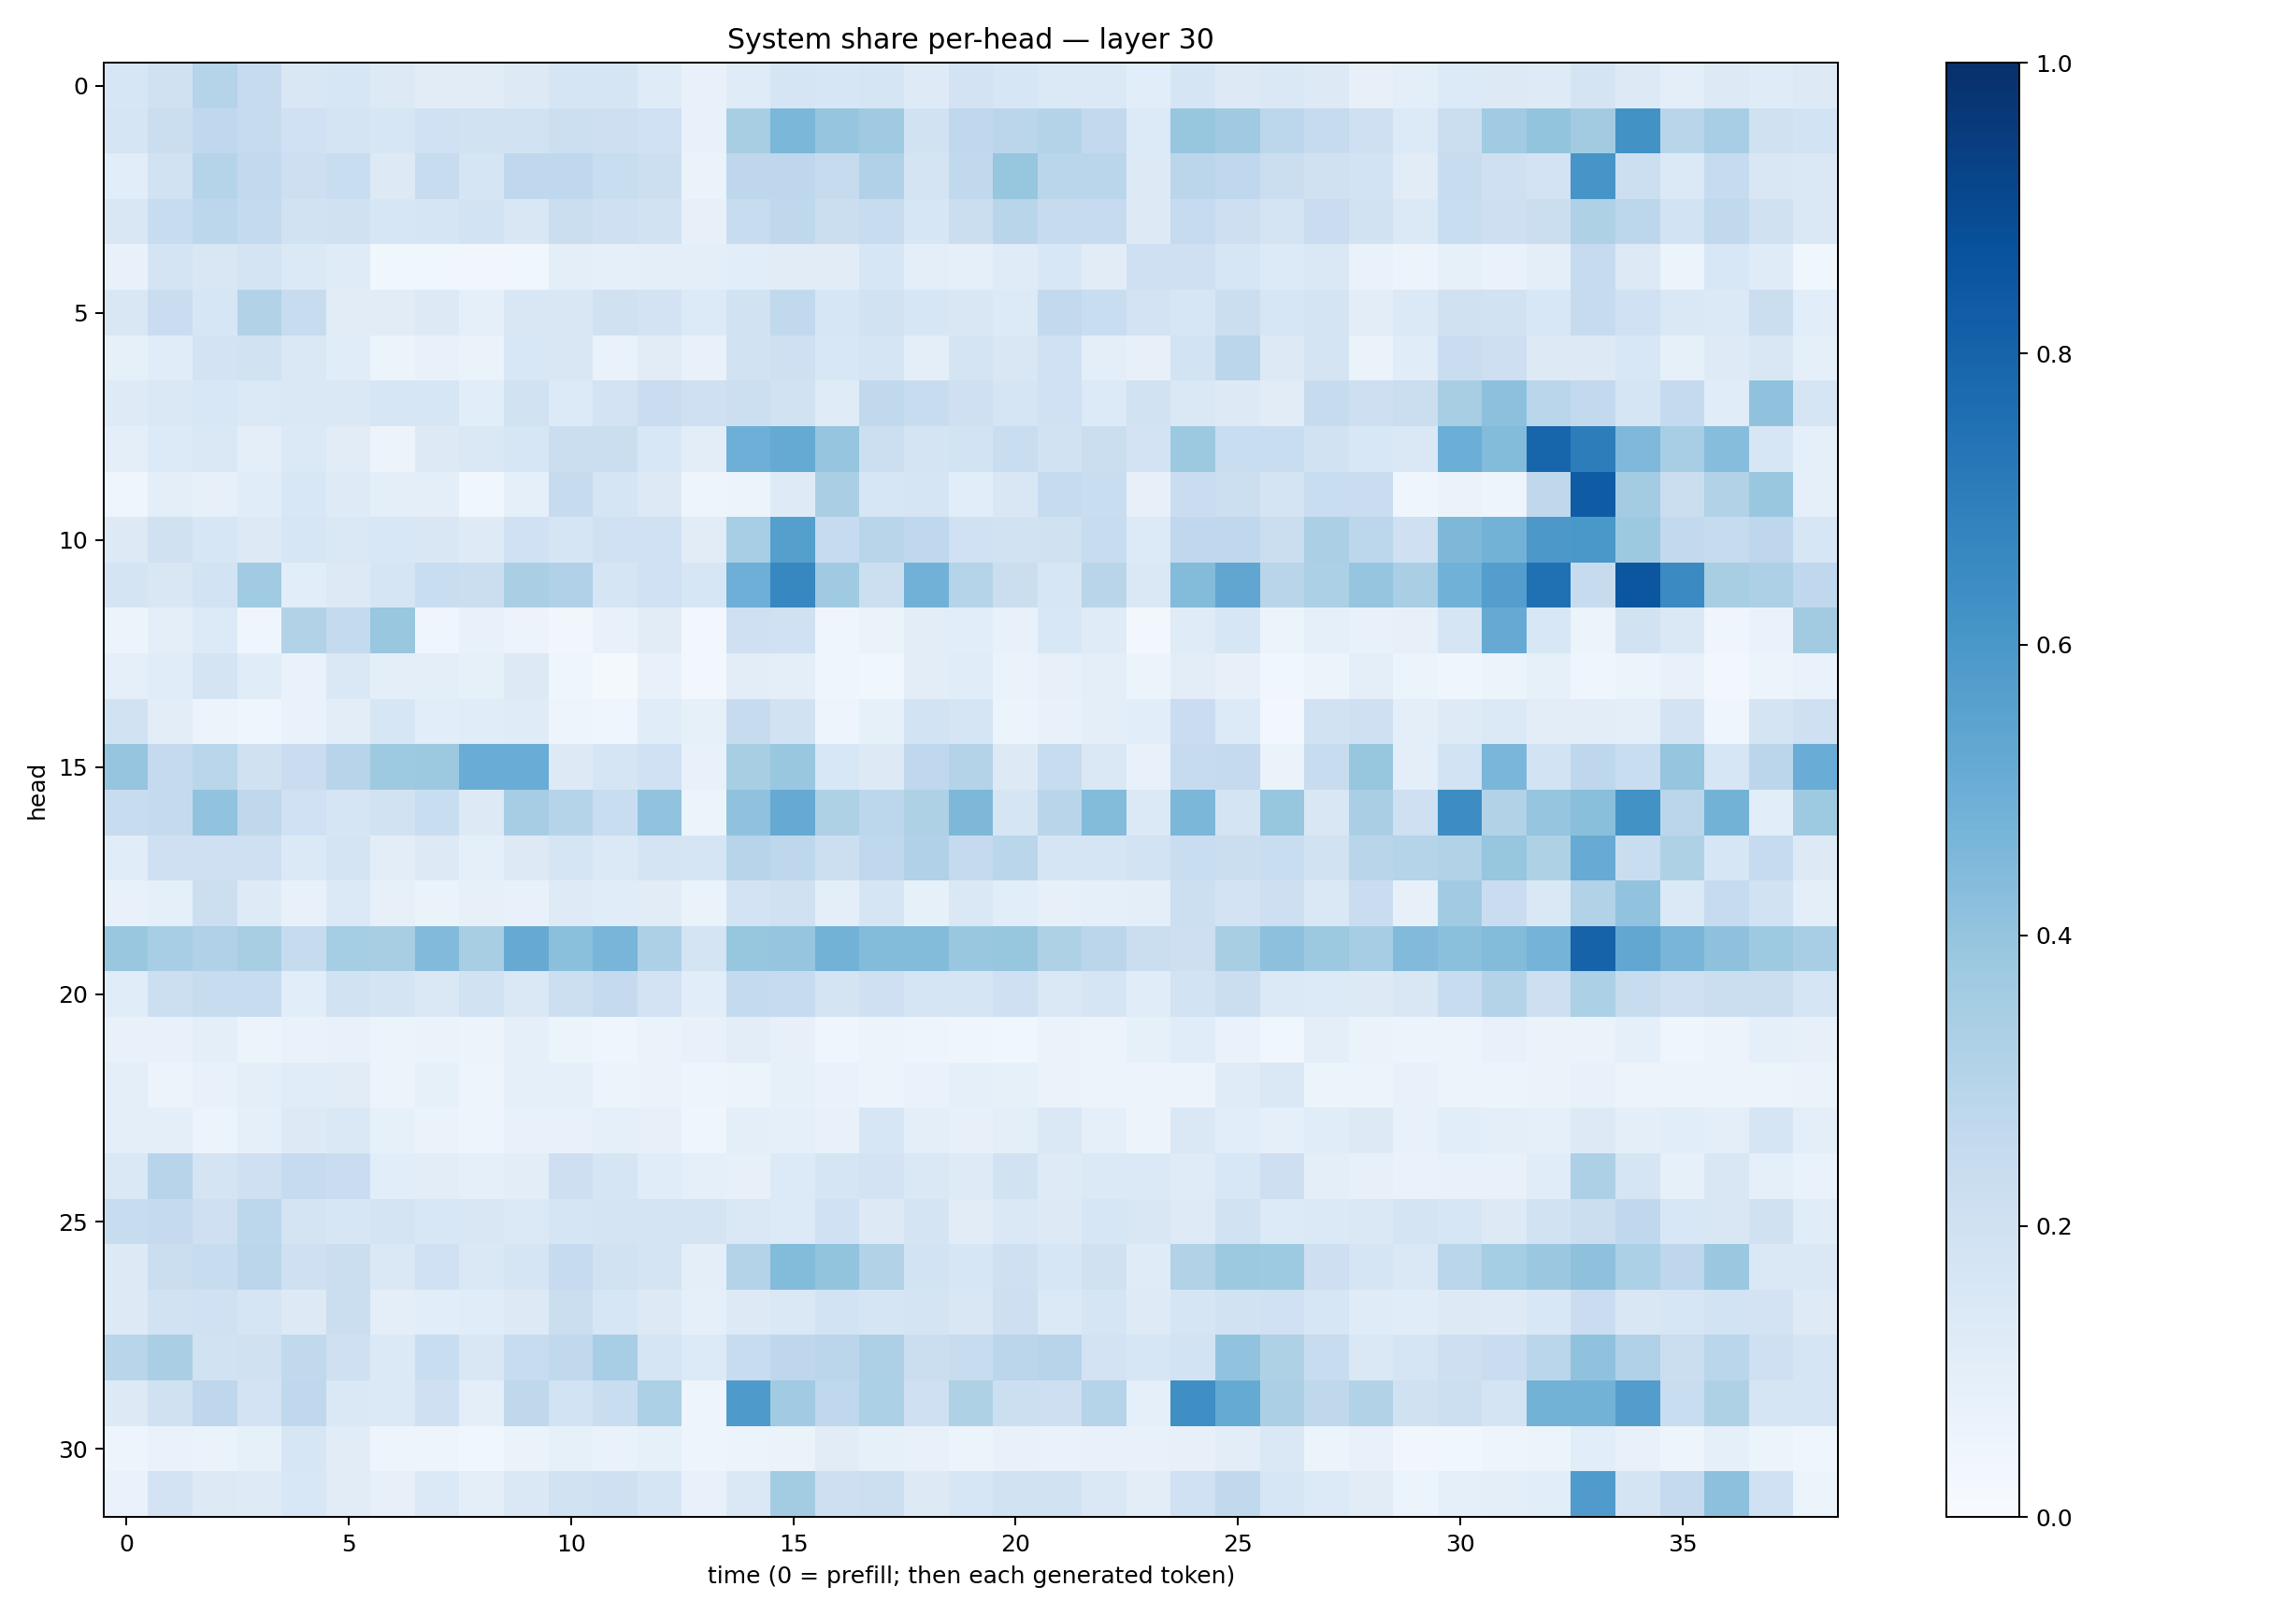

The table this chart was drawn from, first rows:
0.16015743, 0.19653335, 0.30345324, 0.24316609, 0.14974011, 0.15886699, 0.12556659, 0.11187099, 0.11006028, 0.13101837, 0.16930683, 0.1650095, 0.119865276, 0.07471657, 0.11975701, 0.1694552, 0.16388303, 0.16769056, 0.124203324, 0.18249694, 0.16078809, 0.13832216, 0.13910651, 0.10707336
0.1677, 0.2248, 0.2676, 0.2453, 0.203, 0.1725, 0.1618, 0.2022, 0.1904, 0.1937, 0.2161, 0.2132, 0.2023, 0.07519, 0.3432, 0.4574, 0.3963, 0.3695, 0.1903, 0.2659, 0.2839, 0.3051, 0.2614, 0.1339
0.1068, 0.1915, 0.2991, 0.2604, 0.2134, 0.2306, 0.1308, 0.239, 0.1718, 0.2685, 0.2676, 0.2319, 0.2158, 0.06477, 0.2749, 0.2755, 0.2436, 0.3194, 0.1781, 0.2626, 0.3919, 0.2856, 0.2881, 0.1318
0.1516, 0.2381, 0.2786, 0.2577, 0.1893, 0.1956, 0.1571, 0.1668, 0.1849, 0.1485, 0.2254, 0.2053, 0.1931, 0.07846, 0.241, 0.2729, 0.2264, 0.2395, 0.161, 0.2232, 0.2926, 0.2452, 0.248, 0.1278
0.07143, 0.1768, 0.151, 0.172, 0.1389, 0.1187, 0.03805, 0.03747, 0.03254, 0.03836, 0.09885, 0.09261, 0.1008, 0.09532, 0.1078, 0.1107, 0.1097, 0.1607, 0.0977, 0.0879, 0.1208, 0.156, 0.111, 0.2084
0.1502, 0.2272, 0.1635, 0.3092, 0.2389, 0.1109, 0.1103, 0.1326, 0.09293, 0.1501, 0.1488, 0.1977, 0.1814, 0.1359, 0.1942, 0.2654, 0.1584, 0.1909, 0.159, 0.1495, 0.1362, 0.2593, 0.2324, 0.1797
0.08534, 0.1146, 0.1798, 0.1896, 0.1476, 0.1172, 0.05949, 0.07123, 0.06602, 0.1554, 0.1492, 0.06708, 0.1125, 0.07033, 0.1928, 0.2101, 0.1556, 0.1654, 0.09992, 0.1782, 0.1502, 0.203, 0.09702, 0.08058
0.1247, 0.1447, 0.1528, 0.1369, 0.1454, 0.1473, 0.1578, 0.1623, 0.1075, 0.1896, 0.1341, 0.1805, 0.2292, 0.2066, 0.2171, 0.1925, 0.1189, 0.2634, 0.2418, 0.207, 0.1704, 0.2001, 0.1351, 0.1943
0.0984, 0.1354, 0.1419, 0.09696, 0.139, 0.1098, 0.0582, 0.1258, 0.142, 0.1609, 0.2236, 0.2262, 0.1548, 0.1022, 0.4951, 0.517, 0.3956, 0.2184, 0.1795, 0.1871, 0.2339, 0.1939, 0.2199, 0.1823
0.04603, 0.09568, 0.08044, 0.1164, 0.1558, 0.123, 0.09838, 0.1001, 0.03876, 0.08894, 0.2432, 0.1668, 0.1279, 0.04742, 0.06245, 0.1232, 0.3382, 0.1636, 0.1701, 0.1076, 0.1505, 0.2448, 0.2308, 0.07951
0.1319, 0.1973, 0.1611, 0.1311, 0.1621, 0.1483, 0.1557, 0.1494, 0.1216, 0.2026, 0.165, 0.2016, 0.1996, 0.1099, 0.3451, 0.5651, 0.2493, 0.2898, 0.2669, 0.2017, 0.19, 0.1972, 0.2368, 0.1354
0.1779, 0.1498, 0.1847, 0.3638, 0.1077, 0.1327, 0.1664, 0.2335, 0.2241, 0.3382, 0.318, 0.1654, 0.2029, 0.1584, 0.4936, 0.6661, 0.3683, 0.2168, 0.4843, 0.3041, 0.2233, 0.1637, 0.2891, 0.1442
0.05229, 0.09956, 0.1363, 0.04631, 0.3124, 0.2548, 0.3889, 0.04258, 0.07585, 0.05587, 0.03292, 0.07128, 0.1102, 0.02857, 0.2052, 0.2017, 0.04532, 0.06409, 0.1021, 0.1069, 0.07474, 0.1531, 0.118, 0.02539
0.09036, 0.1151, 0.1765, 0.1165, 0.06893, 0.1407, 0.09414, 0.09792, 0.08418, 0.1261, 0.04583, 0.01985, 0.07618, 0.0289, 0.1026, 0.1001, 0.04432, 0.03828, 0.1017, 0.117, 0.0629, 0.08193, 0.09952, 0.0529
0.1884, 0.104, 0.05732, 0.04545, 0.06925, 0.1041, 0.163, 0.1076, 0.1138, 0.1179, 0.04733, 0.04611, 0.1157, 0.08215, 0.2459, 0.1948, 0.04929, 0.08308, 0.1853, 0.1669, 0.05305, 0.07516, 0.09599, 0.1069
0.3967, 0.2537, 0.2886, 0.1957, 0.2283, 0.2953, 0.3714, 0.3768, 0.5074, 0.506, 0.1279, 0.1675, 0.1995, 0.07118, 0.3398, 0.3849, 0.1533, 0.1295, 0.2681, 0.3071, 0.1267, 0.2381, 0.1477, 0.07417
0.2364, 0.2529, 0.4055, 0.2698, 0.2013, 0.1718, 0.1921, 0.2306, 0.1311, 0.3479, 0.2986, 0.2331, 0.4029, 0.05434, 0.4073, 0.515, 0.323, 0.2785, 0.3221, 0.454, 0.1709, 0.2894, 0.4382, 0.1396
0.115, 0.2076, 0.2049, 0.2096, 0.138, 0.1736, 0.1033, 0.1281, 0.0917, 0.1252, 0.1696, 0.1387, 0.1784, 0.1658, 0.2936, 0.2767, 0.2182, 0.268, 0.3175, 0.2533, 0.2888, 0.1671, 0.1656, 0.1872
0.07774, 0.0899, 0.2151, 0.1214, 0.07733, 0.1401, 0.08005, 0.06301, 0.08192, 0.07564, 0.1236, 0.1144, 0.1116, 0.06585, 0.1825, 0.1961, 0.09726, 0.1676, 0.08485, 0.1462, 0.1091, 0.08078, 0.09238, 0.09433
0.3844, 0.3449, 0.3183, 0.3431, 0.2434, 0.3535, 0.3428, 0.444, 0.3436, 0.5137, 0.4184, 0.4671, 0.3243, 0.1766, 0.391, 0.3983, 0.4767, 0.4412, 0.4384, 0.3856, 0.3907, 0.321, 0.2814, 0.2241
0.1166, 0.2162, 0.2372, 0.2354, 0.1062, 0.1925, 0.1739, 0.1477, 0.1915, 0.1413, 0.2162, 0.2528, 0.1823, 0.1085, 0.2549, 0.249, 0.1783, 0.2087, 0.1672, 0.1698, 0.2053, 0.1413, 0.1662, 0.1163
0.0756, 0.07323, 0.09425, 0.06139, 0.06995, 0.07514, 0.061, 0.06455, 0.05705, 0.0908, 0.05258, 0.0442, 0.06543, 0.07137, 0.1032, 0.07888, 0.04562, 0.05806, 0.04789, 0.04285, 0.03888, 0.06391, 0.05683, 0.08578
0.09578, 0.05495, 0.07419, 0.09943, 0.1139, 0.1109, 0.05848, 0.08358, 0.05041, 0.08732, 0.08606, 0.05797, 0.06498, 0.05057, 0.06242, 0.0836, 0.06714, 0.05831, 0.0694, 0.09211, 0.08476, 0.06528, 0.05808, 0.0573
0.09698, 0.09694, 0.05928, 0.08783, 0.1299, 0.1456, 0.08325, 0.06492, 0.0488, 0.07531, 0.07758, 0.09068, 0.07831, 0.04268, 0.09617, 0.08955, 0.07219, 0.1612, 0.09916, 0.08182, 0.09722, 0.1408, 0.0891, 0.05675
0.1477, 0.2942, 0.1792, 0.2051, 0.2489, 0.2285, 0.1091, 0.1038, 0.08974, 0.1032, 0.2142, 0.1679, 0.1156, 0.08597, 0.07934, 0.1332, 0.1716, 0.1827, 0.141, 0.1247, 0.1906, 0.1246, 0.1392, 0.1377
0.2389, 0.2502, 0.2039, 0.2782, 0.1762, 0.157, 0.1769, 0.1544, 0.1513, 0.1391, 0.1696, 0.1741, 0.1797, 0.1779, 0.142, 0.1354, 0.1995, 0.1282, 0.1775, 0.112, 0.1416, 0.1256, 0.1584, 0.1518
0.1295, 0.2205, 0.2405, 0.2824, 0.2098, 0.222, 0.1429, 0.2007, 0.1456, 0.1706, 0.248, 0.1883, 0.1795, 0.09562, 0.3063, 0.4384, 0.4003, 0.3122, 0.1863, 0.1596, 0.2068, 0.1591, 0.1986, 0.1195
0.1285, 0.1935, 0.2002, 0.1676, 0.1327, 0.2207, 0.09572, 0.107, 0.1161, 0.1275, 0.2199, 0.1607, 0.13, 0.09082, 0.1322, 0.1451, 0.1864, 0.1655, 0.1736, 0.1498, 0.2129, 0.138, 0.1661, 0.1222
0.2897, 0.3365, 0.191, 0.1973, 0.2651, 0.2074, 0.1372, 0.2313, 0.1504, 0.2401, 0.2618, 0.3453, 0.1688, 0.1356, 0.2374, 0.277, 0.2823, 0.3278, 0.2197, 0.2395, 0.2839, 0.2944, 0.1812, 0.1618
0.1285, 0.1962, 0.2751, 0.1828, 0.2694, 0.1461, 0.1375, 0.2062, 0.09824, 0.2707, 0.1848, 0.2317, 0.331, 0.04957, 0.5885, 0.3654, 0.2695, 0.3286, 0.2065, 0.3204, 0.2168, 0.2131, 0.3026, 0.08716
0.04895, 0.06699, 0.0664, 0.08372, 0.1577, 0.1124, 0.04994, 0.04856, 0.03636, 0.06348, 0.08263, 0.07026, 0.08329, 0.049, 0.05959, 0.06536, 0.1104, 0.08298, 0.07367, 0.06124, 0.07036, 0.06816, 0.07326, 0.07344
0.0678, 0.1824, 0.1253, 0.1213, 0.1549, 0.1124, 0.07995, 0.1381, 0.09467, 0.1449, 0.194, 0.21, 0.1662, 0.0709, 0.1441, 0.3592, 0.2145, 0.2181, 0.1289, 0.1622, 0.1914, 0.195, 0.1472, 0.1024
